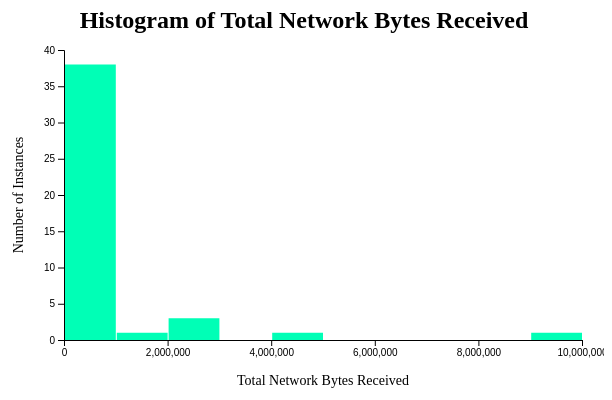
D3 v7 page, settled after 360 driven frames (6 s of simulated time); the page loaded 1 data file(s).



    // Set up the SVG container
    const svgWidth  = 600;
    const svgHeight = 400;
    const margin = { top: 56, right: 22, bottom: 54, left: 60 };

    
    // get real width and height
    const width  = svgWidth  - margin.left - margin.right;
    //
    const height = svgHeight - margin.top  - margin.bottom;

    // add svg object
    const svg = d3.select("#chart-container")
        .append("svg")
        .attr("width", svgWidth)
        .attr("height", svgHeight);

    // adding group
    const chart = svg.append("g").attr("transform", `translate(${margin.left},${margin.top})`);

    // chart title - network bytes
    svg.append("text")
        .attr("x", svgWidth / 2)
        .attr("y", margin.top / 2)
        .attr("text-anchor", "middle")
        .attr("dominant-baseline", "middle")
        .style("font-size", "24px")
        .style("font-weight", "bold")
        .text("Histogram of Total Network  Bytes Received    ");

    // xaxis 
    svg.append("text")
        .attr("x", margin.left + width / 2)
        .attr("y", svgHeight - 9)
        .attr("text-anchor", "middle")
        .style("font-size", "14px")
        .text("Total Network Bytes Received");

    
    // yaxis 
    svg.append("text")
        .attr("transform", "rotate(-90)")
        .attr("x", -(margin.top + height / 2))
        .attr("y", 19)
        .attr("text-anchor", "middle")
        .style("font-size", "14px")
        .text("Number of Instances");

    
    
    // CITATION: d3.csv() :: https://d3js.org/d3-fetch#csv async 
    d3.csv("summary-histogram-chart.csv").then(function(rawIn) {
        console.log(" row count:  ", rawIn.length, "\n first row data:", rawIn[0]);

        // convert network_received_bytes from string to number
        // TODO need to filter out 0 rows because the volume is making the other bars look like 0, or log scale.
        rawIn.forEach(row => row.network_received_bytes = +row.network_received_bytes);


        // filter out zerobyte rows s
        const modifiedIn = rawIn.filter(row => row.network_received_bytes > 0); //

        // using scaleLInear same as class ex - maybe do log later
        const scaleX = d3.scaleLinear()
            .domain([0, d3.max(modifiedIn, row => row.network_received_bytes)])
            .nice() //
            .range([0, width]);








        // referencx: d3.bin() split into buckets : : https://d3js.org/d3-array/bin
        //

        // https://d3-graph-gallery.com/graph/histogram_basic.html
        const histogram = d3.bin()
            .value(d => d.network_received_bytes)
            .domain(scaleX.domain()) // basically input domain is the histogram range
            .thresholds(scaleX.ticks(14));  // actually tick count here equetes to bin count,
        // console.log('examine histogram obj:' + histogram(excludeZeroBinCount).toString())

        // reference: https://d3-graph-gallery.com/graph/histogram_basic.html
        const histObj = histogram(modifiedIn);





        // --------------------------------------------------------------
        const scaleY = d3.scaleLinear()
            .domain([0, d3.max(histObj, bin => bin.length)]) // leverage bin lenght on object directly
            .nice().range([height, 0]);


        // axis location and ticks
        chart.append("g").attr("class", "axis axis-x").attr("transform", `translate(0, ${height})`).call(d3.axisBottom(scaleX).ticks(5));
        chart.append("g").attr("class", "axis axis-y").call(d3.axisLeft(scaleY).ticks(12));


        // render res
        chart.selectAll("rect")
            .data(histObj) // pass in full object like in example (above)
            .enter() //
            .append("rect") // add columns
            .attr("x", bin => scaleX(bin.x0) + 1)
            .attr("y", bin => scaleY(bin.length))
            .attr("width", bin => scaleX(bin.x1) - scaleX(bin.x0) - 1)
            .attr("height", bin => height - scaleY(bin.length)).attr("fill", "#00ffb6");
    });




### data: summary-histogram-chart.csv
family, network_received_bytes
congur, 0
lockscreen, 0
smsspy, 2867
slocker, 0
jisut, 0
slocker, 0
slocker, 0
jisut, 0
congur, 0
lockscreen, 0
jisut, 0
slocker, 0
slocker, 0
<unknown>, 0
slocker, 0
slocker, 0
slocker, 0
jisut, 0
slocker, 0
slocker, 0
congur, 0
slocker, 0
slocker, 0
slocker, 0
smsspy, 0
slocker, 0
jisut, 0
lockscreen, 0
lockscreen, 0
jisut, 0
smsspy, 0
smsspy, 0
slocker, 0
slocker, 0
congur, 0
slocker, 0
slocker, 0
congur, 0
slocker, 0
lockscreen, 0
congur, 0
lockscreen, 0
slocker, 0
congur, 0
smsspy, 40
<unknown>, 0
jisut, 0
lockscreen, 0
jisut, 0
slocker, 0
<unknown>, 0
slocker, 0
slocker, 0
slocker, 0
<unknown>, 0
smsspy, 0
slocker, 0
slocker, 0
slocker, 0
jisut, 0
... 1,490 more rows